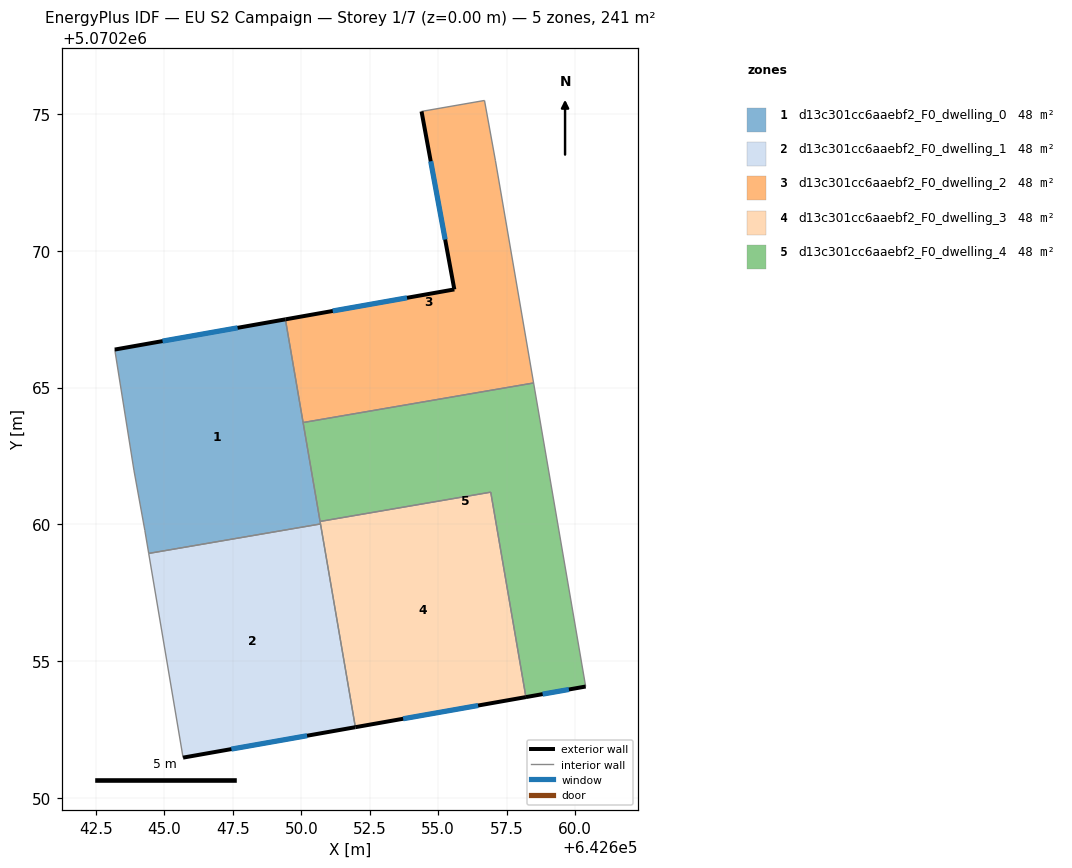
=== STOREY PLAN SPEC (per zone: floor XY polygon, exterior-wall plan segments, windows/doors) ===
zone 1: d13c301cc6aaebf2_F0_dwelling_0  (48.2 m²)
  floor: (642649.42, 5070267.49) (642650.70, 5070260.02) (642644.42, 5070258.94) (642644.28, 5070259.79) (642643.88, 5070261.99) (642643.18, 5070266.39)
  exterior wall: (642649.42, 5070267.49) – (642643.18, 5070266.39)  [6.3 m]
    window: (642647.67, 5070267.18) – (642644.93, 5070266.70)  [3.7 m²]
  interior walls: 7
zone 2: d13c301cc6aaebf2_F0_dwelling_1  (48.2 m²)
  floor: (642650.70, 5070260.02) (642651.98, 5070252.59) (642645.68, 5070251.48) (642644.42, 5070258.94)
  exterior wall: (642645.68, 5070251.48) – (642651.98, 5070252.59)  [6.4 m]
    window: (642647.44, 5070251.79) – (642650.21, 5070252.28)  [3.7 m²]
  interior walls: 3
zone 3: d13c301cc6aaebf2_F0_dwelling_2  (48.2 m²)
  floor: (642656.69, 5070275.49) (642657.09, 5070273.29) (642658.49, 5070265.17) (642650.07, 5070263.72) (642649.42, 5070267.49) (642655.59, 5070268.59) (642654.39, 5070275.09)
  exterior wall: (642655.59, 5070268.59) – (642649.42, 5070267.49)  [6.3 m]
    window: (642653.86, 5070268.28) – (642651.15, 5070267.80)  [3.6 m²]
  exterior wall: (642654.39, 5070275.09) – (642655.59, 5070268.59)  [6.6 m]
    window: (642654.73, 5070273.27) – (642655.26, 5070270.41)  [3.8 m²]
  interior walls: 5
zone 4: d13c301cc6aaebf2_F0_dwelling_3  (48.2 m²)
  floor: (642656.92, 5070261.18) (642658.21, 5070253.69) (642651.98, 5070252.59) (642650.69, 5070260.11)
  exterior wall: (642651.98, 5070252.59) – (642658.21, 5070253.69)  [6.3 m]
    window: (642653.72, 5070252.90) – (642656.46, 5070253.38)  [3.7 m²]
  interior walls: 4
zone 5: d13c301cc6aaebf2_F0_dwelling_4  (48.2 m²)
  floor: (642658.49, 5070265.17) (642660.39, 5070254.08) (642658.21, 5070253.69) (642656.92, 5070261.18) (642650.69, 5070260.11) (642650.07, 5070263.72)
  exterior wall: (642658.21, 5070253.69) – (642660.39, 5070254.08)  [2.2 m]
    window: (642658.82, 5070253.80) – (642659.78, 5070253.97)  [1.3 m²]
  interior walls: 5

=== DERIVED (storey summary) ===
Building: EU S2 Campaign
Storey: 1 of 7  (floor level z = 0.00 m)
Storey gross floor area: 240.9 m²
Zones on this storey: 5
  - d13c301cc6aaebf2_F0_dwelling_0: floor 48.2 m²; exterior wall 6.3 m (19.0 m²); 1 window(s) 3.7 m²; WWR 19.3%
  - d13c301cc6aaebf2_F0_dwelling_1: floor 48.2 m²; exterior wall 6.4 m (19.2 m²); 1 window(s) 3.7 m²; WWR 19.3%
  - d13c301cc6aaebf2_F0_dwelling_2: floor 48.2 m²; exterior wall 12.9 m (38.7 m²); 2 window(s) 7.5 m²; WWR 19.3%
  - d13c301cc6aaebf2_F0_dwelling_3: floor 48.2 m²; exterior wall 6.3 m (19.0 m²); 1 window(s) 3.7 m²; WWR 19.3%
  - d13c301cc6aaebf2_F0_dwelling_4: floor 48.2 m²; exterior wall 2.2 m (6.7 m²); 1 window(s) 1.3 m²; WWR 19.3%
Zone adjacency (shared interzone walls):
  - d13c301cc6aaebf2_F0_dwelling_0 ↔ d13c301cc6aaebf2_F0_dwelling_1
  - d13c301cc6aaebf2_F0_dwelling_0 ↔ d13c301cc6aaebf2_F0_dwelling_2
  - d13c301cc6aaebf2_F0_dwelling_0 ↔ d13c301cc6aaebf2_F0_dwelling_3
  - d13c301cc6aaebf2_F0_dwelling_0 ↔ d13c301cc6aaebf2_F0_dwelling_4
  - d13c301cc6aaebf2_F0_dwelling_1 ↔ d13c301cc6aaebf2_F0_dwelling_3
  - d13c301cc6aaebf2_F0_dwelling_2 ↔ d13c301cc6aaebf2_F0_dwelling_4
  - d13c301cc6aaebf2_F0_dwelling_3 ↔ d13c301cc6aaebf2_F0_dwelling_4